Run: headless pygame with SDL's dummy video driver; simulated clock (each Clock.tick advances the game by its frame time, no real sleeping); random seed 0; keys injected as events and as key.get_pressed() state; no mouse input.
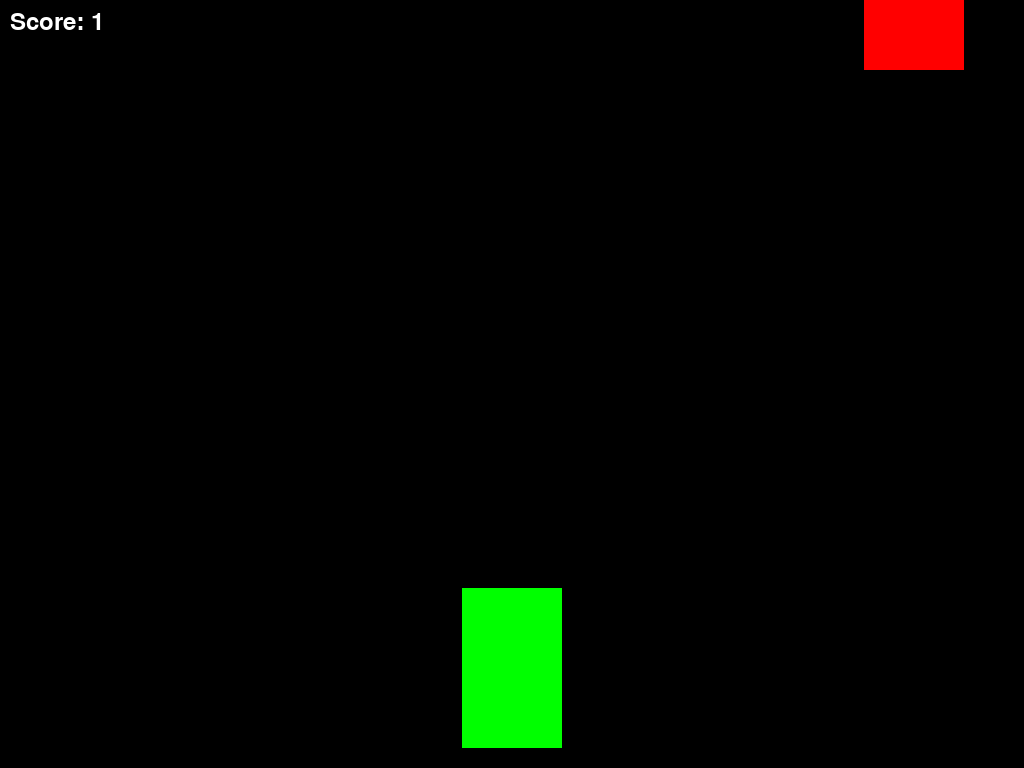
Frame 1 of 2 · flips 1–60 · no input
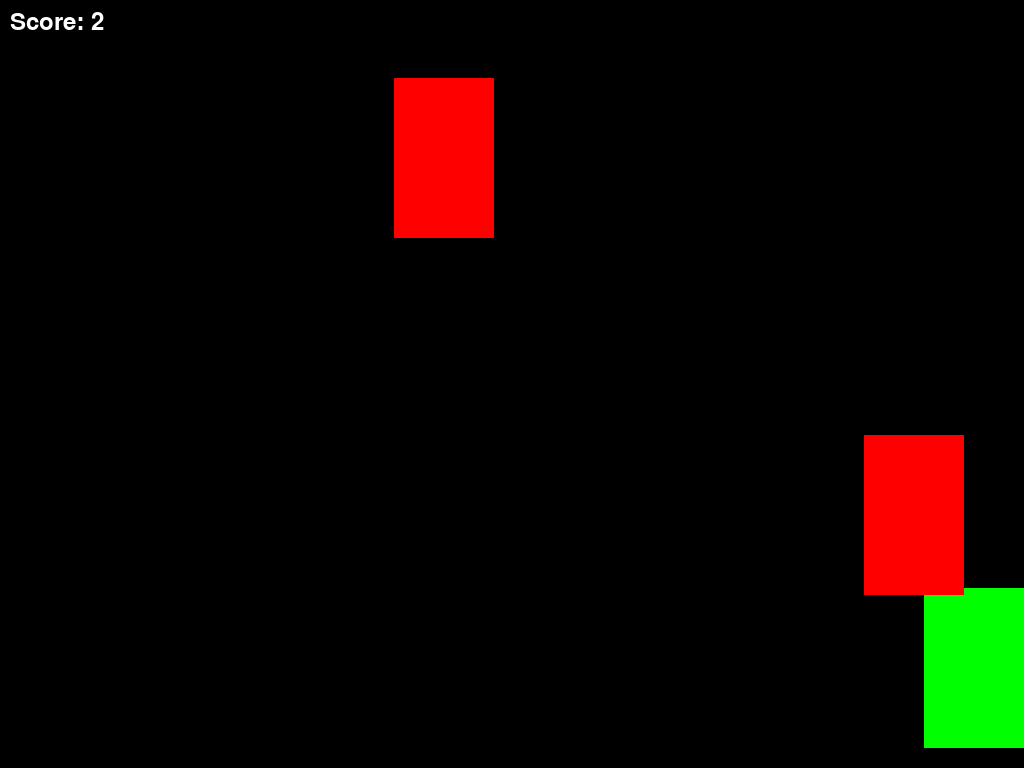
Frame 2 of 2 · flips 61–180 · tapped SPACE, RETURN · held RIGHT (→), D (game ended)

The pygame program that drew these frames:

import pygame
import random

# Initialize Pygame
pygame.init()

# Set up fullscreen
screen = pygame.display.set_mode((0, 0), pygame.FULLSCREEN)
WIDTH, HEIGHT = screen.get_size()
pygame.display.set_caption("Car Game")

# Colors
WHITE = (255, 255, 255)
BLACK = (0, 0, 0)
GREEN = (0, 255, 0)
RED = (255, 0, 0)

# Clock
clock = pygame.time.Clock()
FPS = 60

# Car settings (2x larger)
CAR_WIDTH, CAR_HEIGHT = 100, 160
car_image = pygame.Surface((CAR_WIDTH, CAR_HEIGHT))
car_image.fill(GREEN)  # Player is green

# Obstacle settings (2x larger)
OBSTACLE_WIDTH, OBSTACLE_HEIGHT = 100, 160
obstacle_image = pygame.Surface((OBSTACLE_WIDTH, OBSTACLE_HEIGHT))
obstacle_image.fill(RED)  # Enemies are red

# Game variables
car_x = WIDTH // 2 - CAR_WIDTH // 2
car_y = HEIGHT - CAR_HEIGHT - 20
car_speed = 7

obstacles = []
obstacle_speed = 7
obstacle_spawn_timer = 0

score = 0
time_elapsed = 0

# Font
font = pygame.font.Font(None, 36)
win_font = pygame.font.Font(None, 72)  # Larger font for the win screen

# Function to draw score
def draw_score(score):
    score_text = font.render(f"Score: {score}", True, WHITE)
    screen.blit(score_text, (10, 10))

# Function to display the win screen
def draw_win_screen():
    screen.fill(BLACK)  # Black background
    win_text = win_font.render("You Win!", True, WHITE)
    screen.blit(win_text, (WIDTH // 2 - win_text.get_width() // 2, HEIGHT // 2 - win_text.get_height() // 2))

# Function to check collision
def check_collision(car_rect, obstacles):
    for obstacle in obstacles:
        if car_rect.colliderect(obstacle):
            return True
    return False

# Main game loop
running = True
game_won = False
while running:
    if game_won:
        draw_win_screen()
        pygame.display.flip()
        for event in pygame.event.get():
            if event.type == pygame.QUIT:
                running = False
        continue

    screen.fill(BLACK)  # Set background to black

    for event in pygame.event.get():
        if event.type == pygame.QUIT:
            running = False
        if event.type == pygame.KEYDOWN and event.key == pygame.K_ESCAPE:
            running = False  # Allow quitting with ESC key

    # Car movement
    keys = pygame.key.get_pressed()
    if keys[pygame.K_LEFT] and car_x > 0:
        car_x -= car_speed
    if keys[pygame.K_RIGHT] and car_x < WIDTH - CAR_WIDTH:
        car_x += car_speed

    # Create obstacles
    obstacle_spawn_timer += 1
    if obstacle_spawn_timer > 50:  # Add a new obstacle more frequently
        obstacle_x = random.randint(0, WIDTH - OBSTACLE_WIDTH)
        obstacles.append(pygame.Rect(obstacle_x, -OBSTACLE_HEIGHT, OBSTACLE_WIDTH, OBSTACLE_HEIGHT))
        obstacle_spawn_timer = 0

    # Move obstacles
    for obstacle in obstacles:
        obstacle.y += obstacle_speed
    # Remove obstacles that are off-screen
    obstacles = [obstacle for obstacle in obstacles if obstacle.y < HEIGHT]

    # Check collision
    car_rect = pygame.Rect(car_x, car_y, CAR_WIDTH, CAR_HEIGHT)
    if check_collision(car_rect, obstacles):
        print("Game Over!")
        running = False

    # Update score every second
    time_elapsed += 1
    if time_elapsed >= FPS:  # Increment score every second
        score += 1
        time_elapsed = 0

    # Check if the player has won
    if score >= 30:
        game_won = True
        continue

    # Draw car
    screen.blit(car_image, (car_x, car_y))

    # Draw obstacles
    for obstacle in obstacles:
        screen.blit(obstacle_image, (obstacle.x, obstacle.y))

    # Draw score
    draw_score(score)

    # Update display and tick clock
    pygame.display.flip()
    clock.tick(FPS)

pygame.quit()
